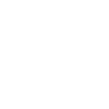
t = 0.00 s
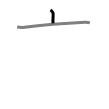
t = 1.50 s
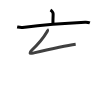
t = 2.75 s
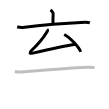
t = 4.25 s
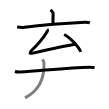
t = 5.50 s
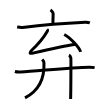
t = 7.00 s

The animated SVG that drew these frames (rendered in a browser with its animation timeline set to each time). Animation: 7 SMIL elements (animate=7); one cycle of 7.00 s.

<svg width="109px" height="109px" viewBox="0 0 px 109px" xmlns="http://www.w3.org/2000/svg" xmlns:xlink="http://www.w3.org/1999/xlink" xml:space="preserve" version="1.1"  baseProfile="full">
<path d="M50.42,10.01c1.02,0.55,2.71,2.69,2.71,3.79c0,4.05-0.32,6.03-0.14,9.45" style="fill:none;stroke:black;stroke-width:3;opacity:0">
  <animate attributeType="CSS" attributeName="opacity" from="0" to="1" begin="0s" dur="1s" repeatCount="Indefinite" fill="freeze" />
</path>
<path d="M17.14,26.92c1.82,0.36,3.42,0.75,5.51,0.5c12.45-1.5,47.9-4.46,62.4-5.18c2.13-0.11,3.22,0.04,4.81,0.64" style="fill:none;stroke:black;stroke-width:3;opacity:0">
  <animate attributeType="CSS" attributeName="opacity" from="0" to="1" begin="1s" dur="1s" repeatCount="Indefinite" fill="freeze" />
</path>
<path d="M47.05,29.25c0.59,0.53,0.37,1.87-0.02,2.53C43.25,38.25,39.5,43,31.7,50.23c-2.34,2.17-2.48,3.77,1.18,2.9C43,50.75,63,46,75.69,44.19" style="fill:none;stroke:black;stroke-width:3;opacity:0">
  <animate attributeType="CSS" attributeName="opacity" from="0" to="1" begin="2s" dur="1s" repeatCount="Indefinite" fill="freeze" />
</path>
<path d="M64.21,34.47C70,37.55,79.18,47.13,80.62,51.91" style="fill:none;stroke:black;stroke-width:3;opacity:0">
  <animate attributeType="CSS" attributeName="opacity" from="0" to="1" begin="3s" dur="1s" repeatCount="Indefinite" fill="freeze" />
</path>
<path d="M14.88,71.47c1.52,0.46,4.3,0.53,5.82,0.46c15.8-0.76,48.55-4.36,68.61-4.75c2.53-0.05,4.05,0.22,5.31,0.45" style="fill:none;stroke:black;stroke-width:3;opacity:0">
  <animate attributeType="CSS" attributeName="opacity" from="0" to="1" begin="4s" dur="1s" repeatCount="Indefinite" fill="freeze" />
</path>
<path d="M42.18,59.47c1.09,1.25,1.72,1.82,1.77,3.12c0.52,11.85-2.7,26.91-18.95,35.2" style="fill:none;stroke:black;stroke-width:3;opacity:0">
  <animate attributeType="CSS" attributeName="opacity" from="0" to="1" begin="5s" dur="1s" repeatCount="Indefinite" fill="freeze" />
</path>
<path d="M68.87,55.23c1.09,0.42,1.74,1.9,1.96,2.74c0.22,0.84,0,35.76-0.22,41.03" style="fill:none;stroke:black;stroke-width:3;opacity:0">
  <animate attributeType="CSS" attributeName="opacity" from="0" to="1" begin="6s" dur="1s" repeatCount="Indefinite" fill="freeze" />
</path>
</svg>
